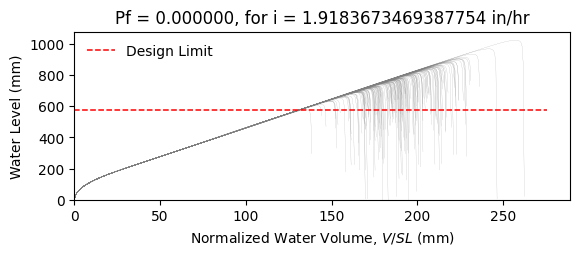

The table this chart was drawn from, first rows:
W14X30, L = 360.0 in, slope = 0.020833333333333332 in/in, dead load = 6.944444444444444e-05 kip/in…
zwlim AISC Appendix 2, zwlim DAMP, zwlim Proposed for ASCE 7, zwlim Neglect Ponding, dhnom Denver, dhnom New York, dhnom New Orleans, dh Denver, dh New York, dh New Orleans, dmax
20.81, 23.06, 19.03, 20.81, 1.291, 1.291, 1.291, 0.7809, 0.7809, 0.7809, 33.07, Safe, 
20.81, 23.06, 19.03, 20.81, 1.291, 1.291, 1.291, 0.7809, 0.7809, 0.7809, 28.62, Safe, 
20.81, 23.06, 19.03, 20.81, 1.291, 1.291, 1.291, 0.7809, 0.7809, 0.7809, 27.33, Safe, 
20.81, 23.06, 19.03, 20.81, 1.291, 1.291, 1.291, 0.7809, 0.7809, 0.7809, 32.3, Safe, 
20.81, 23.06, 19.03, 20.81, 1.291, 1.291, 1.291, 0.7809, 0.7809, 0.7809, 27.3, Safe, 
20.81, 23.06, 19.03, 20.81, 1.291, 1.291, 1.291, 0.7809, 0.7809, 0.7809, 40.31, Safe, 
20.81, 23.06, 19.03, 20.81, 1.291, 1.291, 1.291, 0.7809, 0.7809, 0.7809, 30.31, Safe, 
20.81, 23.06, 19.03, 20.81, 1.291, 1.291, 1.291, 0.7809, 0.7809, 0.7809, 27.36, Safe, 
20.81, 23.06, 19.03, 20.81, 1.291, 1.291, 1.291, 0.7809, 0.7809, 0.7809, 31.63, Safe, 
20.81, 23.06, 19.03, 20.81, 1.291, 1.291, 1.291, 0.7809, 0.7809, 0.7809, 29.72, Safe, 
20.81, 23.06, 19.03, 20.81, 1.291, 1.291, 1.291, 0.7809, 0.7809, 0.7809, 26.24, Safe, 
20.81, 23.06, 19.03, 20.81, 1.291, 1.291, 1.291, 0.7809, 0.7809, 0.7809, 25.26, Safe, 
20.81, 23.06, 19.03, 20.81, 1.291, 1.291, 1.291, 0.7809, 0.7809, 0.7809, 31.76, Safe, 
20.81, 23.06, 19.03, 20.81, 1.291, 1.291, 1.291, 0.7809, 0.7809, 0.7809, 27.96, Safe, 
20.81, 23.06, 19.03, 20.81, 1.291, 1.291, 1.291, 0.7809, 0.7809, 0.7809, 32.65, Safe, 
20.81, 23.06, 19.03, 20.81, 1.291, 1.291, 1.291, 0.7809, 0.7809, 0.7809, 29.46, Safe, 
20.81, 23.06, 19.03, 20.81, 1.291, 1.291, 1.291, 0.7809, 0.7809, 0.7809, 30.5, Safe, 
20.81, 23.06, 19.03, 20.81, 1.291, 1.291, 1.291, 0.7809, 0.7809, 0.7809, 33.36, Safe, 
20.81, 23.06, 19.03, 20.81, 1.291, 1.291, 1.291, 0.7809, 0.7809, 0.7809, 27.14, Safe, 
20.81, 23.06, 19.03, 20.81, 1.291, 1.291, 1.291, 0.7809, 0.7809, 0.7809, 28.5, Safe, 
20.81, 23.06, 19.03, 20.81, 1.291, 1.291, 1.291, 0.7809, 0.7809, 0.7809, 27.15, Safe, 
20.81, 23.06, 19.03, 20.81, 1.291, 1.291, 1.291, 0.7809, 0.7809, 0.7809, 32.3, Safe, 
20.81, 23.06, 19.03, 20.81, 1.291, 1.291, 1.291, 0.7809, 0.7809, 0.7809, 34.01, Safe, 
20.81, 23.06, 19.03, 20.81, 1.291, 1.291, 1.291, 0.7809, 0.7809, 0.7809, 29.81, Safe, 
20.81, 23.06, 19.03, 20.81, 1.291, 1.291, 1.291, 0.7809, 0.7809, 0.7809, 28.35, Safe, 
20.81, 23.06, 19.03, 20.81, 1.291, 1.291, 1.291, 0.7809, 0.7809, 0.7809, 24.9, Safe, 
20.81, 23.06, 19.03, 20.81, 1.291, 1.291, 1.291, 0.7809, 0.7809, 0.7809, 31.43, Safe, 
20.81, 23.06, 19.03, 20.81, 1.291, 1.291, 1.291, 0.7809, 0.7809, 0.7809, 31.24, Safe, 
20.81, 23.06, 19.03, 20.81, 1.291, 1.291, 1.291, 0.7809, 0.7809, 0.7809, 27.29, Safe, 
20.81, 23.06, 19.03, 20.81, 1.291, 1.291, 1.291, 0.7809, 0.7809, 0.7809, 34.91, Safe, 
20.81, 23.06, 19.03, 20.81, 1.291, 1.291, 1.291, 0.7809, 0.7809, 0.7809, 30.15, Safe, 
20.81, 23.06, 19.03, 20.81, 1.291, 1.291, 1.291, 0.7809, 0.7809, 0.7809, 31.62, Safe, 
20.81, 23.06, 19.03, 20.81, 1.291, 1.291, 1.291, 0.7809, 0.7809, 0.7809, 28.22, Safe, 
20.81, 23.06, 19.03, 20.81, 1.291, 1.291, 1.291, 0.7809, 0.7809, 0.7809, 33.68, Safe, 
20.81, 23.06, 19.03, 20.81, 1.291, 1.291, 1.291, 0.7809, 0.7809, 0.7809, 32.03, Safe, 
20.81, 23.06, 19.03, 20.81, 1.291, 1.291, 1.291, 0.7809, 0.7809, 0.7809, 27.21, Safe, 
20.81, 23.06, 19.03, 20.81, 1.291, 1.291, 1.291, 0.7809, 0.7809, 0.7809, 31.1, Safe, 
20.81, 23.06, 19.03, 20.81, 1.291, 1.291, 1.291, 0.7809, 0.7809, 0.7809, 31.4, Safe, 
20.81, 23.06, 19.03, 20.81, 1.291, 1.291, 1.291, 0.7809, 0.7809, 0.7809, 32.7, Safe, 
20.81, 23.06, 19.03, 20.81, 1.291, 1.291, 1.291, 0.7809, 0.7809, 0.7809, 26.55, Safe, 
20.81, 23.06, 19.03, 20.81, 1.291, 1.291, 1.291, 0.7809, 0.7809, 0.7809, 33.34, Safe, 
20.81, 23.06, 19.03, 20.81, 1.291, 1.291, 1.291, 0.7809, 0.7809, 0.7809, 28.13, Safe, 
20.81, 23.06, 19.03, 20.81, 1.291, 1.291, 1.291, 0.7809, 0.7809, 0.7809, 29.79, Safe, 
20.81, 23.06, 19.03, 20.81, 1.291, 1.291, 1.291, 0.7809, 0.7809, 0.7809, 28.8, Safe, 
20.81, 23.06, 19.03, 20.81, 1.291, 1.291, 1.291, 0.7809, 0.7809, 0.7809, 33.15, Safe, 
20.81, 23.06, 19.03, 20.81, 1.291, 1.291, 1.291, 0.7809, 0.7809, 0.7809, 25.66, Safe, 
20.81, 23.06, 19.03, 20.81, 1.291, 1.291, 1.291, 0.7809, 0.7809, 0.7809, 30.11, Safe, 
20.81, 23.06, 19.03, 20.81, 1.291, 1.291, 1.291, 0.7809, 0.7809, 0.7809, 28.34, Safe, 
20.81, 23.06, 19.03, 20.81, 1.291, 1.291, 1.291, 0.7809, 0.7809, 0.7809, 30.28, Safe, 
20.81, 23.06, 19.03, 20.81, 1.291, 1.291, 1.291, 0.7809, 0.7809, 0.7809, 27.54, Safe, 
20.81, 23.06, 19.03, 20.81, 1.291, 1.291, 1.291, 0.7809, 0.7809, 0.7809, 32.41, Safe, 
20.81, 23.06, 19.03, 20.81, 1.291, 1.291, 1.291, 0.7809, 0.7809, 0.7809, 24.09, Safe, 
20.81, 23.06, 19.03, 20.81, 1.291, 1.291, 1.291, 0.7809, 0.7809, 0.7809, 30.35, Safe, 
20.81, 23.06, 19.03, 20.81, 1.291, 1.291, 1.291, 0.7809, 0.7809, 0.7809, 28.16, Safe, 
20.81, 23.06, 19.03, 20.81, 1.291, 1.291, 1.291, 0.7809, 0.7809, 0.7809, 34.54, Safe, 
20.81, 23.06, 19.03, 20.81, 1.291, 1.291, 1.291, 0.7809, 0.7809, 0.7809, 28.22, Safe, 
20.81, 23.06, 19.03, 20.81, 1.291, 1.291, 1.291, 0.7809, 0.7809, 0.7809, 29.73, Safe, 
20.81, 23.06, 19.03, 20.81, 1.291, 1.291, 1.291, 0.7809, 0.7809, 0.7809, 28.06, Safe, 
20.81, 23.06, 19.03, 20.81, 1.291, 1.291, 1.291, 0.7809, 0.7809, 0.7809, 25.08, Safe, 
... 142 more rows
